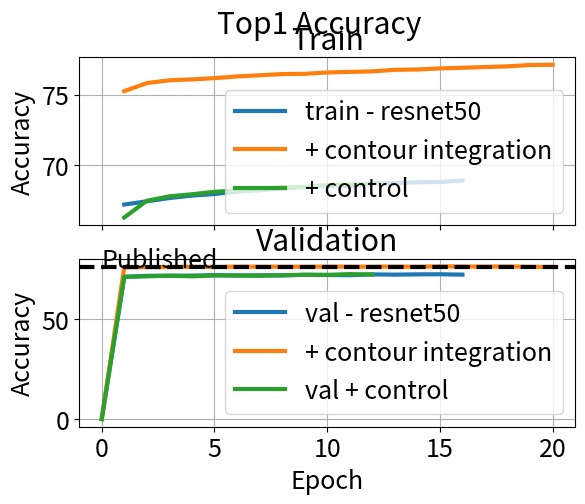
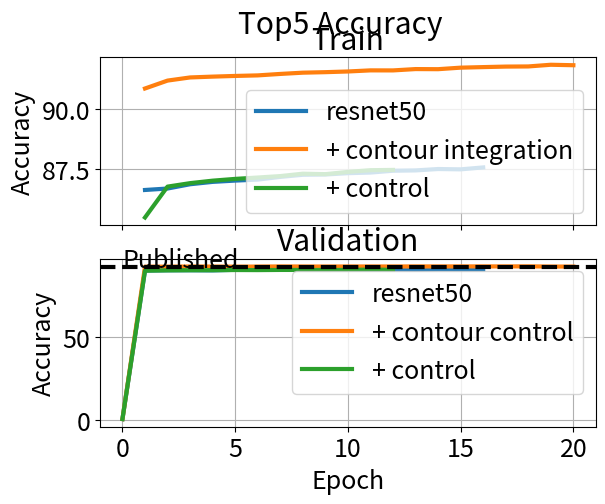
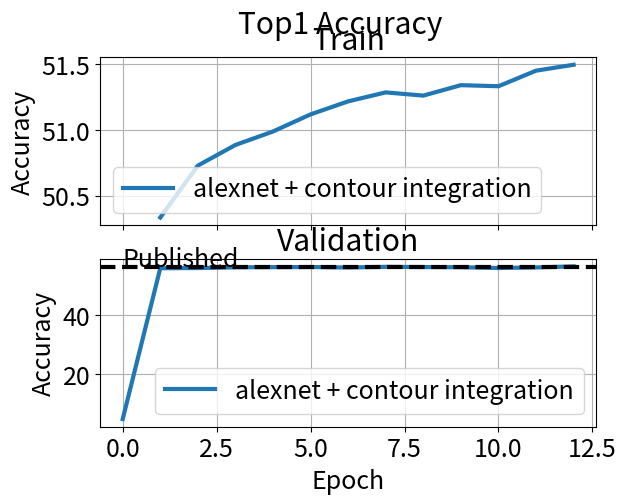
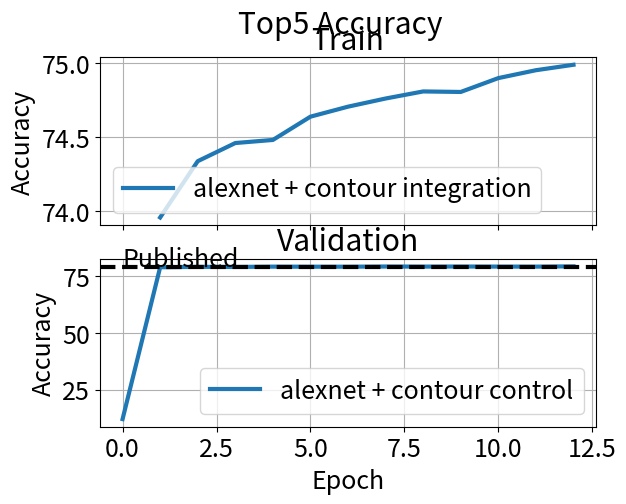
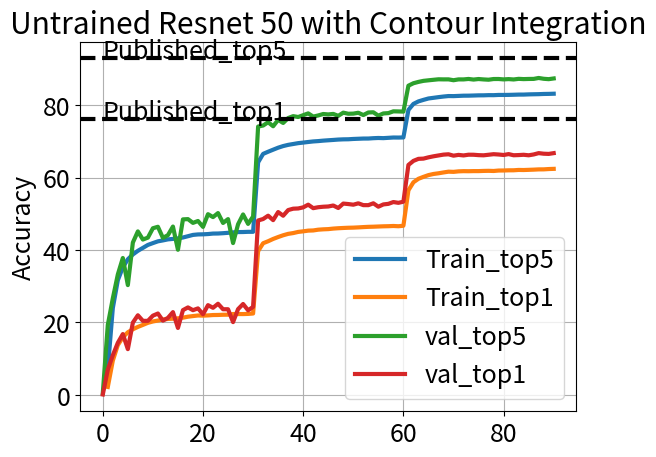

Write Python code to recreate these figures, in order.
# ---------------------------------------------------------------------------------------
# Plot Results of Classification task on Imagenet.
# Data below is for a contour/control model embedded into a pretrained resnet 50 model
# ---------------------------------------------------------------------------------------

import matplotlib.pyplot as plt
import matplotlib as mpl
import numpy as np


mpl.rcParams.update({
    'font.size': 18,
    'lines.linewidth': 3}
)

# Epoch, train_loss, train_accTop1, train_accTop5, val_loss val_accTop1, val_accTop5
resnet50 = np.array([
    [0, np.nan, np.nan, np.nan, 99.7150, 0.0880, 0.5240],
    [1, 1.3778, 67.1625, 86.6148, 1.1696, 71.0980, 90.4900],
    [2, 1.3723, 67.3913, 86.6757, 1.1576, 71.6500, 90.6480],
    [3, 1.3605, 67.6246, 86.8548, 1.1490, 71.6420, 90.6760],
    [4, 1.3531, 67.7990, 86.9541, 1.1414, 71.7460, 90.5920],
    [5, 1.3477, 67.9132, 87.0081, 1.1361, 72.0000, 90.9420],
    [6, 1.3426, 68.0838, 87.0499, 1.1365, 71.8140, 90.9320],
    [7, 1.3358, 68.1866, 87.1630, 1.1368, 71.9040, 90.8940],
    [8, 1.3313, 68.3145, 87.2512, 1.1248, 71.8900, 90.9760],
    [9, 1.3260, 68.4054, 87.2633, 1.1326, 72.1260, 90.8840],
    [10, 1.3229, 68.4846, 87.3188, 1.1312, 72.0360, 91.0220],
    [11, 1.3219, 68.4811, 87.3444, 1.1304, 71.9520, 90.8920],
    [12, 1.3149, 68.6619, 87.4211, 1.1190, 72.3380, 91.0880],
    [13, 1.3138, 68.6875, 87.4344, 1.1222, 72.2320, 90.9280],
    [14, 1.3106, 68.7527, 87.4928, 1.1191, 72.3620, 91.1580],
    [15, 1.3090, 68.7693, 87.4792, 1.1219, 72.4220, 91.0840],
    [16, 1.3045, 68.8677, 87.5595, 1.1238, 72.2320, 91.1240],
])

resnet50_with_contour_integration = np.array([

    [0, np.nan, np.nan, np.nan, 111.5272, 0.0940, 0.5140],
    [1, 1.0255, 75.2473, 90.8658, 0.9665, 75.9240, 92.8420],
    [2, 0.9979, 75.8195, 91.1970, 0.9702, 75.9820, 92.8560],
    [3, 0.9878, 76.0187, 91.3287, 0.9623, 76.0160, 92.9500],
    [4, 0.9846, 76.0830, 91.3633, 0.9603, 76.1500, 92.9040],
    [5, 0.9810, 76.1705, 91.3917, 0.9641, 76.0440, 92.8500],
    [6, 0.9782, 76.2934, 91.4149, 0.9611, 76.2480, 92.9080],
    [7, 0.9739, 76.3745, 91.4758, 0.9629, 76.1900, 92.9880],
    [8, 0.9686, 76.4634, 91.5284, 0.9618, 76.2000, 92.9440],
    [9, 0.9678, 76.4795, 91.5498, 0.9680, 76.1620, 92.9300],
    [10, 0.9646, 76.5743, 91.5787, 0.9620, 76.2480, 92.9640],
    [11, 0.9613, 76.6184, 91.6250, 0.9589, 76.1960, 92.9660],
    [12, 0.9593, 76.6541, 91.6233, 0.9588, 76.1920, 92.9580],
    [13, 0.9554, 76.7677, 91.6793, 0.9575, 76.2560, 92.9980],
    [14, 0.9536, 76.7869, 91.6748, 0.9639, 76.1800, 92.9880],
    [15, 0.9512, 76.8647, 91.7389, 0.9661, 76.3660, 93.0140],
    [16, 0.9490, 76.9125, 91.7620, 0.9648, 76.3120, 93.0140],
    [17, 0.9477, 76.9639, 91.7836, 0.9623, 76.2320, 93.0160],
    [18, 0.9453, 77.0120, 91.7896, 0.9633, 76.3160, 93.0380],
    [19, 0.9408, 77.1097, 91.8602, 0.9670, 76.1420, 92.9220],
    [20, 0.9403, 77.1261, 91.8407, 0.9690, 76.1140, 92.8960],
])

resnet50_with_control = np.array([
    [0, np.nan, np.nan, np.nan, 111.2465, 0.0940, 0.5080],
    [1, 1.4543, 66.2405, 85.4627, 1.1655, 71.1600, 90.4180],
    [2, 1.3679, 67.4306, 86.7561, 1.1575, 71.3660, 90.6160],
    [3, 1.3567, 67.7494, 86.9013, 1.1449, 71.7160, 90.6960],
    [4, 1.3492, 67.8949, 87.0052, 1.1605, 71.3760, 90.7060],
    [5, 1.3422, 68.0682, 87.0793, 1.1342, 71.8220, 90.8120],
    [6, 1.3368, 68.1745, 87.1363, 1.1436, 71.7800, 90.7720],
    [7, 1.3329, 68.2649, 87.1969, 1.1378, 71.6440, 90.8660],
    [8, 1.3281, 68.3910, 87.2972, 1.1330, 71.9140, 90.8720],
    [9, 1.3255, 68.4101, 87.2781, 1.1288, 72.1720, 90.8520],
    [10, 1.3197, 68.5493, 87.3718, 1.1390, 72.1060, 90.8700],
    [11, 1.3165, 68.5976, 87.4439, 1.1267, 72.4960, 91.0860],
    [12, 1.3132, 68.6213, 87.4550, 1.1263, 72.2880, 90.9400],
])

alexnet_with_contour_integration = np.array([
    [0, np.nan, np.nan, np.nan, 6.7912, 4.7520, 12.0100],
    [1, 2.2111, 50.3333, 73.9547, 1.9361, 55.9980, 78.7700],
    [2, 2.1870, 50.7287, 74.3358, 1.9246, 56.0560, 78.9660],
    [3, 2.1782, 50.8859, 74.4587, 1.9206, 56.3040, 78.9220],
    [4, 2.1746, 50.9885, 74.4796, 1.9146, 56.3520, 79.0520],
    [5, 2.1681, 51.1189, 74.6372, 1.9168, 56.3960, 79.0200],
    [6, 2.1640, 51.2181, 74.7049, 1.9194, 56.2460, 79.0220],
    [7, 2.1607, 51.2864, 74.7601, 1.9082, 56.4660, 79.1080],
    [8, 2.1596, 51.2619, 74.8080, 1.9121, 56.3920, 79.0680],
    [9, 2.1538, 51.3415, 74.8045, 1.9128, 56.3360, 79.1000],
    [10, 2.1530, 51.3334, 74.8983, 1.9176, 56.0660, 79.0700],
    [11, 2.1491, 51.4519, 74.9516, 1.9138, 56.2600, 79.0540],
    [12, 2.1457, 51.4970, 74.9886, 1.9052, 56.6300, 79.1740],
])

# Dir: /results/imagenet_classification/ResNet_20200212_202439_untrained_gaussian_reg_epochs_12_momentum_0.9_lr_0.1
resnet50_with_contour_integration_untrained = np.array([
    [0, np.nan, np.nan, np.nan, 155.2347, 0.1080, 0.5060],
    [1, 6.2025, 2.1861, 7.1014, 5.2557, 6.9660, 19.3040],
    [2, 5.0548, 9.4469, 23.9605, 4.9335, 10.9460, 26.6400],
    [3, 4.6422, 13.7444, 31.6541, 4.6087, 14.3720, 33.2400],
    [4, 4.4529, 15.8833, 35.1979, 4.3310, 16.7820, 37.7920],
    [5, 4.3391, 17.2767, 37.4412, 4.9650, 12.6180, 30.3060],
    [6, 4.2691, 18.1023, 38.7575, 4.0826, 19.9400, 42.0500],
    [7, 4.2165, 18.7585, 39.7686, 3.9239, 21.9760, 45.1260],
    [8, 4.1734, 19.3142, 40.5751, 4.0668, 20.4340, 42.8840],
    [9, 4.1296, 19.8879, 41.3948, 4.0417, 20.4360, 43.4140],
    [10, 4.1010, 20.2645, 41.9001, 3.8762, 21.8620, 46.0000],
    [11, 4.0791, 20.5215, 42.3861, 3.8791, 22.4600, 46.4040],
    [12, 4.0634, 20.8013, 42.6405, 4.0823, 20.5000, 43.3500],
    [13, 4.0482, 20.9582, 42.9298, 4.0047, 21.2560, 44.0820],
    [14, 4.0393, 21.0336, 43.0581, 3.8974, 22.8420, 46.4700],
    [15, 4.0330, 21.1315, 43.1974, 4.2419, 18.4720, 40.0620],
    [16, 4.0202, 21.3123, 43.4473, 3.7601, 23.3960, 48.4480],
    [17, 3.9991, 21.5835, 43.8011, 3.8021, 24.1440, 48.5200],
    [18, 3.9834, 21.7542, 44.1605, 3.8147, 23.3800, 47.4800],
    [19, 3.9746, 21.9165, 44.2940, 3.8055, 23.8760, 48.0080],
    [20, 3.9719, 21.8748, 44.3225, 3.8545, 22.2520, 46.3780],
    [21, 3.9693, 21.9384, 44.3986, 3.7129, 24.7680, 49.8840],
    [22, 3.9646, 22.0390, 44.5302, 3.7680, 24.0380, 49.0780],
    [23, 3.9628, 22.0604, 44.5495, 3.6810, 25.1520, 50.1920],
    [24, 3.9577, 22.1150, 44.6320, 3.8347, 23.6400, 47.4560],
    [25, 3.9528, 22.1359, 44.7388, 3.7852, 23.6420, 48.5320],
    [26, 3.9474, 22.3193, 44.8596, 4.1715, 20.0820, 41.9040],
    [27, 3.9393, 22.3111, 44.9439, 3.8238, 23.6680, 47.1040],
    [28, 3.9406, 22.3056, 44.9578, 3.6995, 25.0900, 49.8080],
    [29, 3.9376, 22.3520, 45.0160, 3.8341, 23.3440, 47.2040],
    [30, 3.9370, 22.4639, 45.0161, 3.7189, 24.2940, 49.2340],
    [31, 2.8417, 39.6779, 64.1812, 2.2826, 48.1440, 74.0840],
    [32, 2.7065, 41.8616, 66.5296, 2.2673, 48.5480, 74.3560],
    [33, 2.6733, 42.4137, 67.1246, 2.2117, 49.4700, 75.2680],
    [34, 2.6377, 43.0456, 67.6871, 2.2851, 48.2360, 74.1600],
    [35, 2.6075, 43.5760, 68.2402, 2.1709, 50.4720, 75.9280],
    [36, 2.5819, 44.0622, 68.6876, 2.2351, 49.4580, 75.0640],
    [37, 2.5608, 44.4491, 69.0208, 2.1353, 51.0200, 76.4280],
    [38, 2.5448, 44.6673, 69.2565, 2.1136, 51.4000, 76.9500],
    [39, 2.5294, 44.9861, 69.4951, 2.1209, 51.4620, 76.7120],
    [40, 2.5212, 45.1513, 69.6492, 2.0952, 51.7660, 77.2140],
    [41, 2.5105, 45.3428, 69.8145, 2.0706, 52.5100, 77.7140],
    [42, 2.5032, 45.3911, 69.9667, 2.1097, 51.5460, 76.8240],
    [43, 2.4947, 45.6047, 70.0612, 2.1012, 51.8060, 77.1420],
    [44, 2.4895, 45.7009, 70.1895, 2.0804, 51.9400, 77.5400],
    [45, 2.4843, 45.7617, 70.2858, 2.0829, 52.0080, 77.4240],
    [46, 2.4759, 45.9056, 70.3809, 2.0742, 52.2780, 77.5660],
    [47, 2.4741, 46.0036, 70.4840, 2.1084, 51.5920, 77.0320],
    [48, 2.4677, 46.0759, 70.5433, 2.0588, 52.8120, 77.9120],
    [49, 2.4644, 46.1376, 70.5649, 2.0672, 52.6800, 77.6100],
    [50, 2.4607, 46.1702, 70.6516, 2.0829, 52.5020, 77.6480],
    [51, 2.4573, 46.2383, 70.7055, 2.0576, 52.8820, 77.8820],
    [52, 2.4544, 46.3189, 70.7619, 2.0853, 52.3800, 77.2520],
    [53, 2.4514, 46.3880, 70.7697, 2.0565, 52.3760, 77.9580],
    [54, 2.4471, 46.4253, 70.8619, 2.0513, 52.8880, 78.0160],
    [55, 2.4454, 46.4814, 70.9209, 2.1075, 51.9500, 77.0820],
    [56, 2.4464, 46.5363, 70.8767, 2.0609, 52.5780, 77.6960],
    [57, 2.4416, 46.5649, 70.9631, 2.0523, 52.7360, 77.7860],
    [58, 2.4384, 46.6237, 71.0504, 2.0327, 53.2360, 78.2780],
    [59, 2.4385, 46.5543, 71.0358, 2.0463, 53.0180, 78.2480],
    [60, 2.4336, 46.6851, 71.0707, 2.0315, 53.3280, 78.2020],
    [61, 1.9349, 56.4741, 78.6584, 1.5309, 63.4740, 85.3560],
    [62, 1.8190, 58.6918, 80.3277, 1.4801, 64.5980, 86.0340],
    [63, 1.7725, 59.6559, 81.0189, 1.4504, 65.1600, 86.4020],
    [64, 1.7412, 60.1870, 81.4417, 1.4418, 65.2240, 86.6900],
    [65, 1.7180, 60.6717, 81.8248, 1.4241, 65.5760, 86.8420],
    [66, 1.7029, 60.9820, 82.0093, 1.4134, 65.8600, 86.9840],
    [67, 1.6919, 61.1721, 82.1957, 1.4015, 66.0960, 87.1220],
    [68, 1.6817, 61.4057, 82.3617, 1.4031, 66.3260, 87.0980],
    [69, 1.6701, 61.6191, 82.4967, 1.3997, 66.4200, 87.1040],
    [70, 1.6722, 61.5658, 82.4785, 1.4153, 66.0360, 86.8660],
    [71, 1.6667, 61.7066, 82.5358, 1.4069, 66.2520, 87.0940],
    [72, 1.6635, 61.7601, 82.5964, 1.4043, 66.1020, 87.0880],
    [73, 1.6611, 61.7444, 82.6051, 1.4030, 66.3020, 87.2160],
    [74, 1.6613, 61.7760, 82.6443, 1.3973, 66.2920, 87.0480],
    [75, 1.6591, 61.7758, 82.6913, 1.3985, 66.1840, 87.1960],
    [76, 1.6570, 61.8267, 82.6975, 1.4029, 66.1360, 87.0860],
    [77, 1.6540, 61.8545, 82.7472, 1.4092, 66.2900, 87.0060],
    [78, 1.6571, 61.8103, 82.7392, 1.4000, 66.4460, 87.1960],
    [79, 1.6524, 61.9317, 82.8038, 1.4016, 66.3600, 87.2040],
    [80, 1.6502, 61.9442, 82.8036, 1.4044, 66.2260, 87.0940],
    [81, 1.6482, 61.9951, 82.8187, 1.3960, 66.4720, 87.1760],
    [82, 1.6477, 62.0007, 82.8549, 1.4065, 66.1520, 87.0760],
    [83, 1.6436, 62.0968, 82.9009, 1.4020, 66.2020, 87.2460],
    [84, 1.6440, 62.0738, 82.9028, 1.3962, 66.2840, 87.1760],
    [85, 1.6405, 62.1261, 82.9592, 1.4140, 66.1420, 87.2160],
    [86, 1.6373, 62.1782, 82.9897, 1.4000, 66.3720, 87.2320],
    [87, 1.6350, 62.2500, 83.0179, 1.3863, 66.7400, 87.4880],
    [88, 1.6315, 62.2562, 83.0732, 1.3984, 66.5780, 87.2640],
    [89, 1.6293, 62.3449, 83.0958, 1.3987, 66.5220, 87.1600],
    [90, 1.6266, 62.3952, 83.1398, 1.3901, 66.7380, 87.3540],
])

# ---------------------------------------------------------------------------------------
plt.ion()

# Resnet50 Pre-trained Results
# -----------------------------
f, ax_arr = plt.subplots(2, 1, sharex=True)
ax_arr[0].plot(resnet50[:, 2], label='train - resnet50')
ax_arr[0].plot(resnet50_with_contour_integration[:, 2], label='+ contour integration')
ax_arr[0].plot(resnet50_with_control[:, 2], label='+ control')
ax_arr[0].set_title("Train")
ax_arr[0].legend()
ax_arr[0].set_ylabel("Accuracy")
ax_arr[0].grid()

ax_arr[1].plot(resnet50[:, 5], label='val - resnet50')
ax_arr[1].plot(resnet50_with_contour_integration[:, 5], label='+ contour integration')
ax_arr[1].plot(resnet50_with_control[:, 5], label='val + control')
ax_arr[1].axhline((100 - 23.85), linestyle='--', color='black')
ax_arr[1].text(0, (100 - 23.85), 'Published', color='black')
ax_arr[1].set_xlabel("Epoch")
ax_arr[1].set_ylabel("Accuracy")
ax_arr[1].set_title("Validation")
ax_arr[1].legend()
ax_arr[1].grid()

f.suptitle("Top1 Accuracy")


f, ax_arr = plt.subplots(2, 1, sharex=True)
ax_arr[0].plot(resnet50[:, 3], label='resnet50')
ax_arr[0].plot(resnet50_with_contour_integration[:, 3], label='+ contour integration')
ax_arr[0].plot(resnet50_with_control[:, 3], label='+ control')
ax_arr[0].set_title("Train")
ax_arr[0].legend()
ax_arr[0].set_ylabel("Accuracy")
ax_arr[0].grid()

ax_arr[1].plot(resnet50[:, 6], label='resnet50')
ax_arr[1].plot(resnet50_with_contour_integration[:, 6], label='+ contour control')
ax_arr[1].plot(resnet50_with_control[:, 6], label='+ control')
ax_arr[1].axhline((100 - 7.13), linestyle='--', color='black')
ax_arr[1].text(0, (100 - 7.13), 'Published', color='black')
ax_arr[1].set_xlabel("Epoch")
ax_arr[1].set_ylabel("Accuracy")
ax_arr[1].set_title("Validation")
ax_arr[1].legend()
ax_arr[1].grid()

f.suptitle("Top5 Accuracy")

# Alexnet Results
# ---------------------------------------------------------------------------------------
f, ax_arr = plt.subplots(2, 1, sharex=True)
# ax_arr[0].plot(resnet50[:, 2], label='train - resnet50')
ax_arr[0].plot(alexnet_with_contour_integration[:, 2], label='alexnet + contour integration')
# ax_arr[0].plot(resnet50_with_control[:, 2], label='+ control')
ax_arr[0].set_title("Train")
ax_arr[0].legend()
ax_arr[0].set_ylabel("Accuracy")
ax_arr[0].grid()

# ax_arr[1].plot(resnet50[:, 5], label='val - resnet50')
ax_arr[1].plot(alexnet_with_contour_integration[:, 5], label='alexnet + contour integration')
# ax_arr[1].plot(resnet50_with_control[:, 5], label='val + control')
ax_arr[1].axhline((100 - 43.45), linestyle='--', color='black')
ax_arr[1].text(0, (100 - 43.45), 'Published', color='black')
ax_arr[1].set_xlabel("Epoch")
ax_arr[1].set_ylabel("Accuracy")
ax_arr[1].set_title("Validation")
ax_arr[1].legend()
ax_arr[1].grid()

f.suptitle("Top1 Accuracy")


f, ax_arr = plt.subplots(2, 1, sharex=True)
# ax_arr[0].plot(resnet50[:, 3], label='resnet50')
ax_arr[0].plot(alexnet_with_contour_integration[:, 3], label='alexnet + contour integration')
# ax_arr[0].plot(resnet50_with_control[:, 3], label='+ control')
ax_arr[0].set_title("Train")
ax_arr[0].legend()
ax_arr[0].set_ylabel("Accuracy")
ax_arr[0].grid()

# ax_arr[1].plot(resnet50[:, 6], label='resnet50')
ax_arr[1].plot(alexnet_with_contour_integration[:, 6], label='alexnet + contour control')
# ax_arr[1].plot(resnet50_with_control[:, 6], label='+ control')
ax_arr[1].axhline((100 - 20.91), linestyle='--', color='black')
ax_arr[1].text(0, (100 - 20.91), 'Published', color='black')
ax_arr[1].set_xlabel("Epoch")
ax_arr[1].set_ylabel("Accuracy")
ax_arr[1].set_title("Validation")
ax_arr[1].legend()
ax_arr[1].grid()

f.suptitle("Top5 Accuracy")

# ---------------------------------------------------------------------------------------
# Untrained Model
# ---------------------------------------------------------------------------------------
f, ax_arr = plt.subplots(1, 1)
# ax_arr[0].plot(resnet50[:, 3], label='resnet50')
ax_arr.plot(resnet50_with_contour_integration_untrained[:, 3], label='Train_top5')
ax_arr.plot(resnet50_with_contour_integration_untrained[:, 2], label='Train_top1')
ax_arr.plot(resnet50_with_contour_integration_untrained[:, 6], label='val_top5')
ax_arr.plot(resnet50_with_contour_integration_untrained[:, 5], label='val_top1')
ax_arr.axhline((100 - 7.13), linestyle='--', color='black')
ax_arr.text(0, (100 - 7.13), 'Published_top5', color='black')
ax_arr.axhline((100 - 23.85), linestyle='--', color='black')
ax_arr.text(0, (100 - 23.85), 'Published_top1', color='black')

ax_arr.set_title("Untrained Resnet 50 with Contour Integration")
ax_arr.legend()
ax_arr.set_ylabel("Accuracy")
ax_arr.grid()

input("Press any key to exit")
